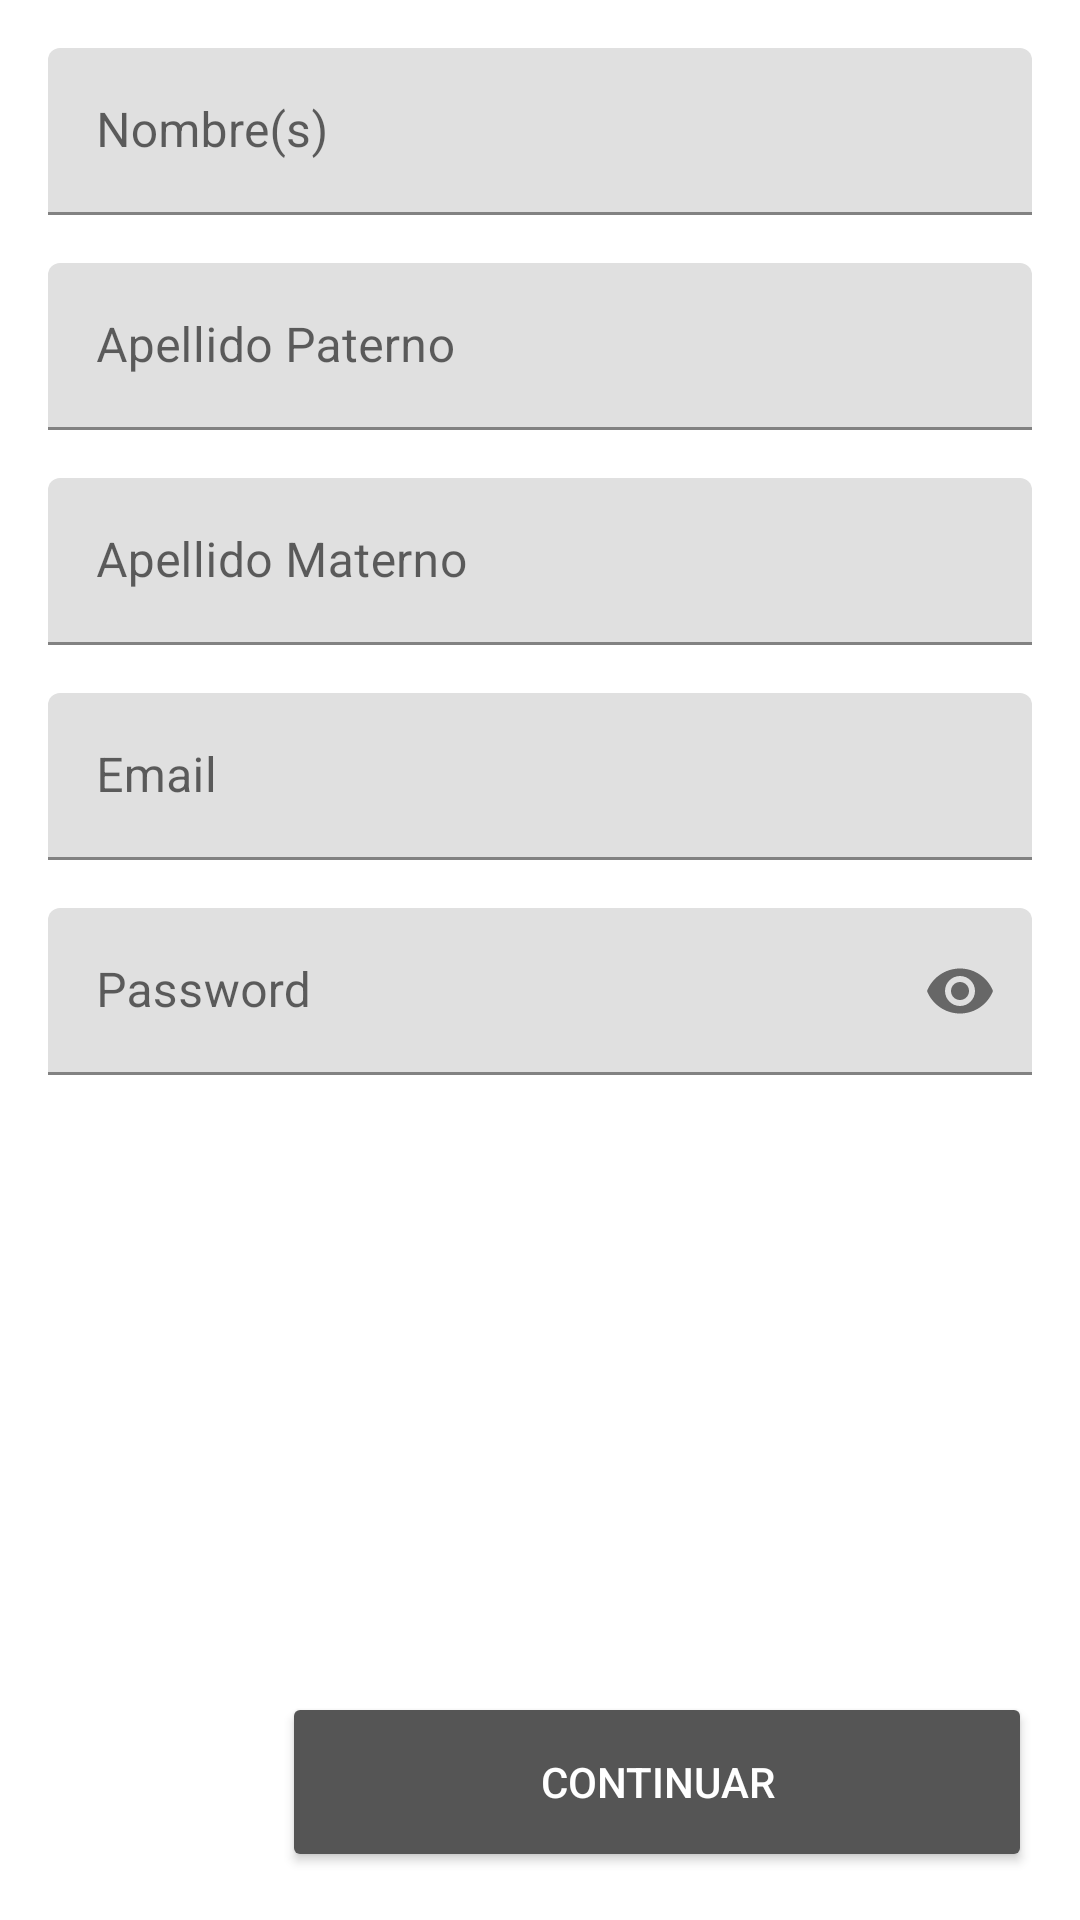

Layout XML and referenced resources for this Android screen:
<!-- AndroidManifest.xml: application theme AppTheme -->
<!-- res/layout/fragment_register.xml -->
<?xml version="1.0" encoding="utf-8"?>
<layout xmlns:android="http://schemas.android.com/apk/res/android"
    xmlns:app="http://schemas.android.com/apk/res-auto">

    <androidx.constraintlayout.widget.ConstraintLayout
        android:layout_width="match_parent"
        android:layout_height="match_parent">

        <com.google.android.material.textfield.TextInputLayout
            android:id="@+id/inputLayoutNames"
            android:layout_width="match_parent"
            android:layout_height="wrap_content"
            android:layout_margin="@dimen/sixteen_dp"
            app:layout_constraintEnd_toEndOf="parent"
            app:layout_constraintStart_toStartOf="parent"
            app:layout_constraintTop_toTopOf="parent">

            <com.google.android.material.textfield.TextInputEditText
                android:id="@+id/inputNames"
                android:layout_width="match_parent"
                android:layout_height="wrap_content"
                android:hint="@string/userName"
                android:imeOptions="actionNext"
                android:inputType="textPersonName|textCapCharacters"
                android:maxLength="45"
                android:maxLines="1"
                android:nextFocusDown="@+id/inputLastNameM" />

        </com.google.android.material.textfield.TextInputLayout>

        <com.google.android.material.textfield.TextInputLayout
            android:id="@+id/inputLayoutLastName"
            android:layout_width="match_parent"
            android:layout_height="wrap_content"
            android:layout_margin="@dimen/sixteen_dp"
            app:layout_constraintEnd_toEndOf="@id/inputLayoutNames"
            app:layout_constraintStart_toStartOf="@id/inputLayoutNames"
            app:layout_constraintTop_toBottomOf="@id/inputLayoutNames">

            <com.google.android.material.textfield.TextInputEditText
                android:id="@+id/inputLastName"
                android:layout_width="match_parent"
                android:layout_height="wrap_content"
                android:hint="@string/userLastName"
                android:imeOptions="actionNext"
                android:inputType="textPersonName|textCapCharacters"
                android:maxLength="45"
                android:maxLines="1"
                android:nextFocusDown="@+id/inputLastNameM" />

        </com.google.android.material.textfield.TextInputLayout>

        <com.google.android.material.textfield.TextInputLayout
            android:id="@+id/inputLayoutSecondLastName"
            android:layout_width="match_parent"
            android:layout_height="wrap_content"
            android:layout_margin="@dimen/sixteen_dp"
            app:layout_constraintEnd_toEndOf="@id/inputLayoutNames"
            app:layout_constraintStart_toStartOf="@id/inputLayoutNames"
            app:layout_constraintTop_toBottomOf="@id/inputLayoutLastName">

            <com.google.android.material.textfield.TextInputEditText
                android:id="@+id/inputSecondLastName"
                android:layout_width="match_parent"
                android:layout_height="wrap_content"
                android:hint="@string/userSecondLastName"
                android:imeOptions="actionNext"
                android:inputType="textPersonName|textCapCharacters"
                android:maxLength="45"
                android:maxLines="1"
                android:nextFocusDown="@+id/inputLastNameM" />

        </com.google.android.material.textfield.TextInputLayout>

        <com.google.android.material.textfield.TextInputLayout
            android:id="@+id/inputLayoutUserEmail"
            android:layout_width="match_parent"
            android:layout_height="wrap_content"
            android:layout_margin="@dimen/sixteen_dp"
            app:layout_constraintEnd_toEndOf="@id/inputLayoutNames"
            app:layout_constraintStart_toStartOf="@id/inputLayoutNames"
            app:layout_constraintTop_toBottomOf="@id/inputLayoutSecondLastName">

            <com.google.android.material.textfield.TextInputEditText
                android:id="@+id/inputUserEmail"
                android:layout_width="match_parent"
                android:layout_height="wrap_content"
                android:hint="@string/userEmail"
                android:imeOptions="actionNext"
                android:inputType="textEmailAddress"
                android:maxLength="45"
                android:maxLines="1"
                android:nextFocusDown="@+id/inputLastNameM" />

        </com.google.android.material.textfield.TextInputLayout>

        <com.google.android.material.textfield.TextInputLayout
            android:id="@+id/inputLayoutUserPass"
            android:layout_width="match_parent"
            android:layout_height="wrap_content"
            android:layout_margin="@dimen/sixteen_dp"
            app:layout_constraintEnd_toEndOf="@id/inputLayoutNames"
            app:layout_constraintStart_toStartOf="@id/inputLayoutNames"
            app:layout_constraintTop_toBottomOf="@id/inputLayoutUserEmail"
            app:passwordToggleEnabled="true">

            <com.google.android.material.textfield.TextInputEditText
                android:id="@+id/inputUserPass"
                android:layout_width="match_parent"
                android:layout_height="wrap_content"
                android:hint="@string/userPass"
                android:imeOptions="actionNext"
                android:inputType="textPassword"
                android:maxLength="45"
                android:maxLines="1"
                android:nextFocusDown="@+id/inputLastNameM" />

        </com.google.android.material.textfield.TextInputLayout>

        <com.google.android.material.button.MaterialButton
            android:id="@+id/buttonContinue"
            style="@style/buttonColor"
            android:layout_width="@dimen/two_fifty_dp"
            android:layout_height="@dimen/sixty_dp"
            android:layout_margin="@dimen/sixteen_dp"
            android:text="@string/continueString"
            app:layout_constraintBottom_toBottomOf="parent"
            app:layout_constraintEnd_toEndOf="parent" />


    </androidx.constraintlayout.widget.ConstraintLayout>

</layout>
<!-- resources referenced by this layout -->
<resources>
  <dimen name="sixteen_dp">16dp</dimen>
  <dimen name="sixty_dp">60dp</dimen>
  <dimen name="two_fifty_dp">250dp</dimen>
  <string name="continueString">Continuar</string>
  <string name="userEmail">Email</string>
  <string name="userLastName">Apellido Paterno</string>
  <string name="userName">Nombre(s)</string>
  <string name="userPass">Password</string>
  <string name="userSecondLastName">Apellido Materno</string>
  <style name="buttonColor" parent="Widget.AppCompat.Button">
          <item name="backgroundTint">@color/buttonColor</item>
          <item name="rippleColor">@color/rippleButton</item>
          <item name="android:layout_marginStart">16dp</item>
          <item name="android:layout_marginEnd">16dp</item>
      </style>
  <style name="AppTheme" parent="Theme.MaterialComponents.Light.NoActionBar">
          
          <item name="colorPrimary">@color/colorPrimary</item>
          <item name="colorPrimaryDark">@color/colorPrimaryDark</item>
          <item name="colorAccent">@color/colorAccent</item>
      </style>
  <color name="buttonColor">#555555</color>
  <color name="rippleButton">#e8e8e8</color>
  <color name="colorPrimary">#555555</color>
  <color name="colorPrimaryDark">#1c1c1c</color>
  <color name="colorAccent">#1c1c1c</color>
</resources>
